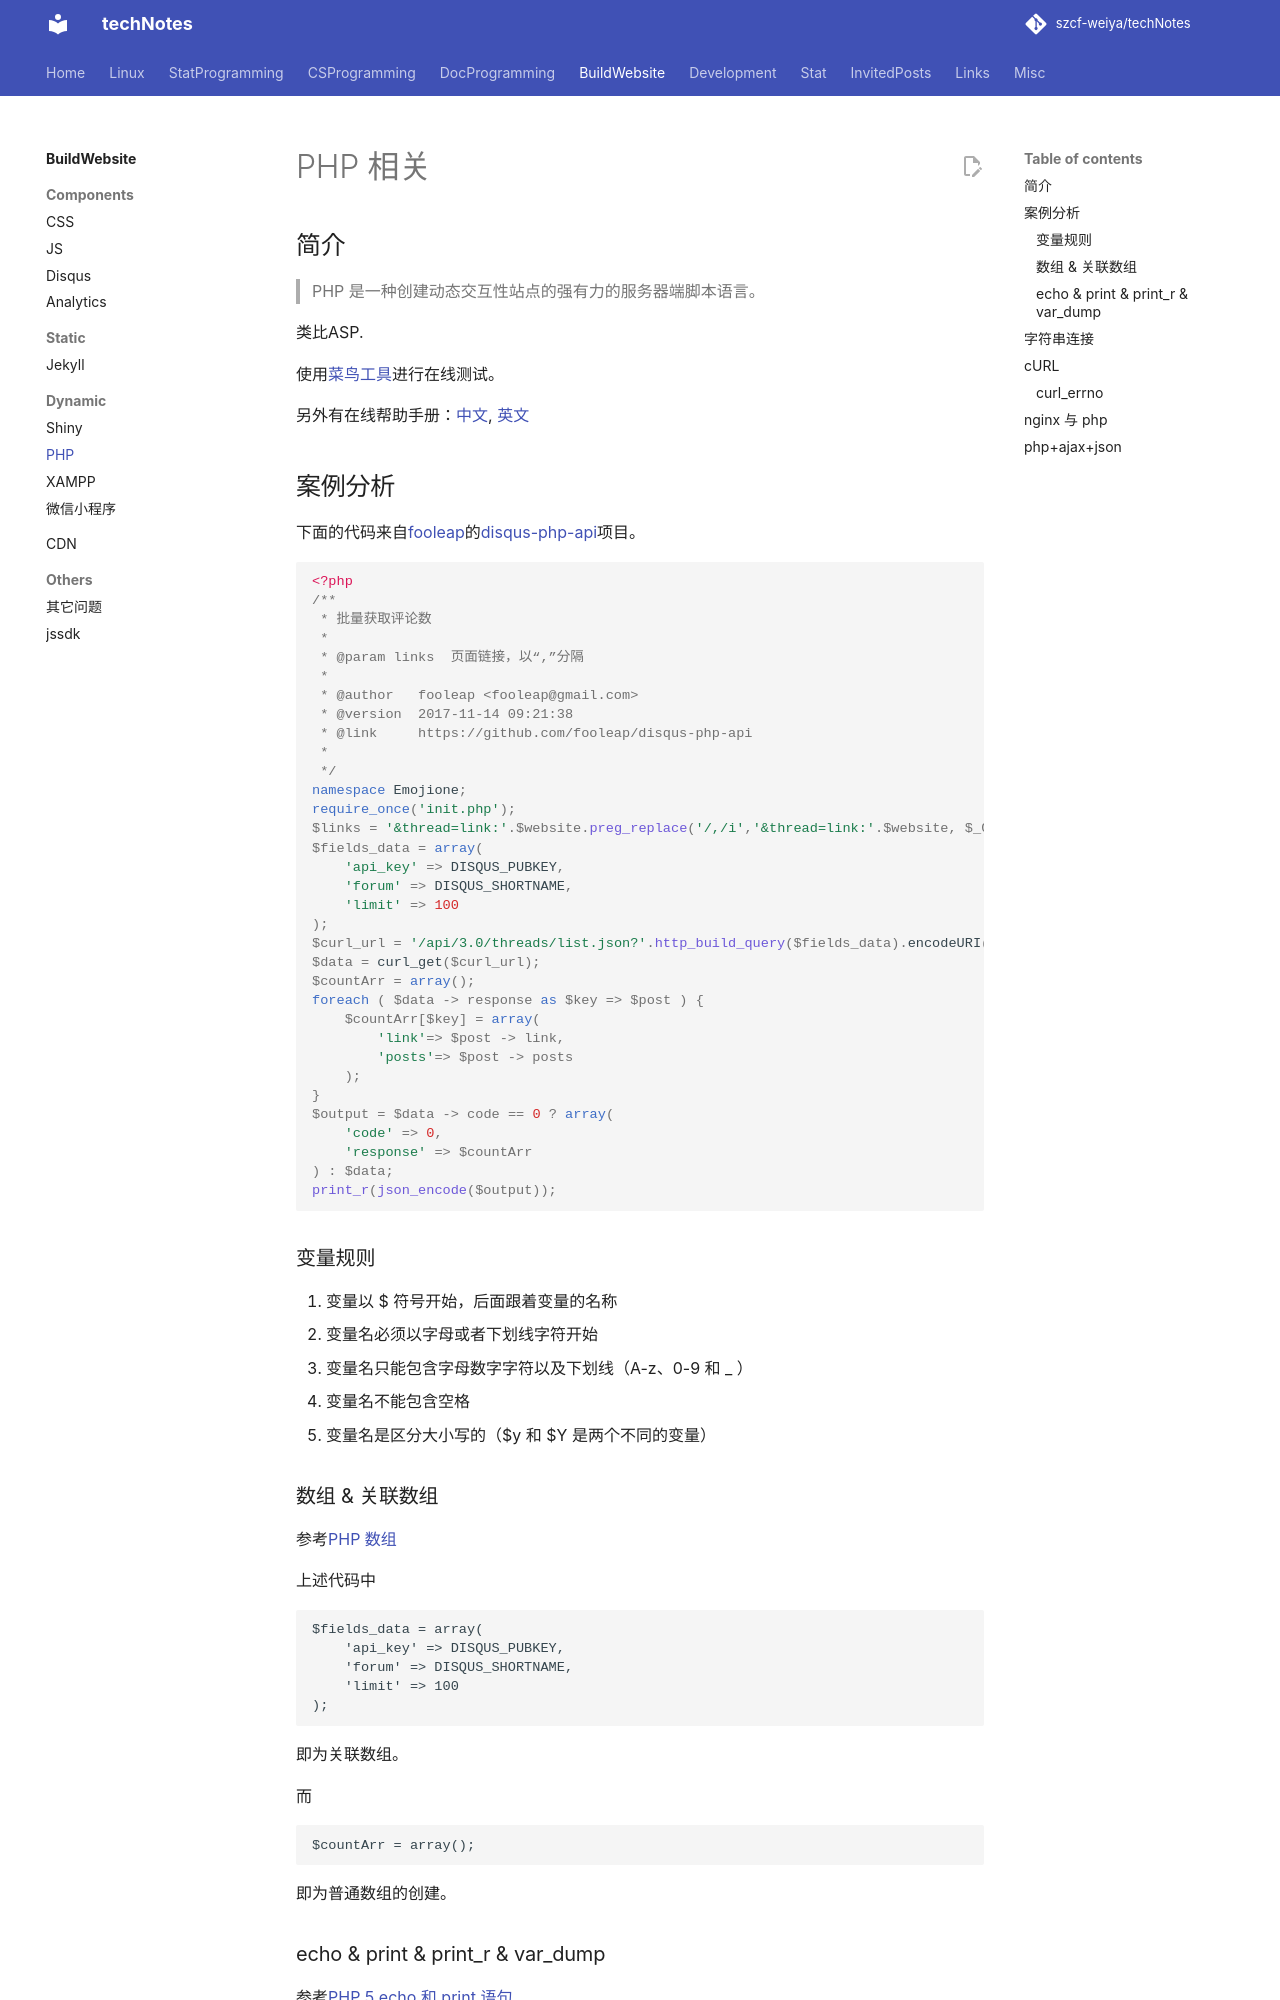

repository: szcf-weiya/techNotes · page: website/php/index.html · generator: mkdocs

# PHP 相关

## 简介

> PHP 是一种创建动态交互性站点的强有力的服务器端脚本语言。

类比ASP.

使用[菜鸟工具](https://c.runoob.com/compile/1)进行在线测试。

另外有在线帮助手册：[中文](http://www.php.net/manual/zh/), [英文](http://www.php.net/manual/en/)

## 案例分析

下面的代码来自[fooleap](mailto: fooleap@gmail.com)的[disqus-php-api](https://github.com/fooleap/disqus-php-api)项目。

```php
<?php
/**
 * 批量获取评论数
 *
 * @param links  页面链接，以“,”分隔
 *
 * @author   fooleap <fooleap@gmail.com>
 * @version  2017-11-14 09:21:38
 * @link     https://github.com/fooleap/disqus-php-api
 *
 */
namespace Emojione;
require_once('init.php');
$links = '&thread=link:'.$website.preg_replace('/,/i','&thread=link:'.$website, $_GET['links']);
$fields_data = array(
    'api_key' => DISQUS_PUBKEY,
    'forum' => DISQUS_SHORTNAME,
    'limit' => 100
);
$curl_url = '/api/3.0/threads/list.json?'.http_build_query($fields_data).encodeURI($links);
$data = curl_get($curl_url);
$countArr = array();
foreach ( $data -> response as $key => $post ) {
    $countArr[$key] = array(
        'link'=> $post -> link,
        'posts'=> $post -> posts
    );
}
$output = $data -> code == 0 ? array(
    'code' => 0,
    'response' => $countArr
) : $data;
print_r(json_encode($output)); 
```

### 变量规则

1. 变量以 $ 符号开始，后面跟着变量的名称
2. 变量名必须以字母或者下划线字符开始
3. 变量名只能包含字母数字字符以及下划线（A-z、0-9 和 _ ）
4. 变量名不能包含空格
5. 变量名是区分大小写的（$y 和 $Y 是两个不同的变量）

### 数组 & 关联数组

参考[PHP 数组](http://www.runoob.com/php/php-arrays.html)

上述代码中

```php
$fields_data = array(
    'api_key' => DISQUS_PUBKEY,
    'forum' => DISQUS_SHORTNAME,
    'limit' => 100
);
```
即为关联数组。

而
```php
$countArr = array();
```
即为普通数组的创建。

### echo & print & print_r & var\_dump

参考[PHP 5 echo 和 print 语句](http://www.runoob.com/php/php-echo-print.html)

1. echo - 可以输出一个或多个字符串
2. print - 只允许输出一个字符串，返回值总为 1
3. echo 输出的速度比 print 快， echo 没有返回值，print有返回值1。
4. print\_r() - 可以把字符串和数字简单地打印出来，而数组则以括起来的键和值得列表形式显示，并以Array开头。但print\_r()输出布尔值和NULL的结果没有意义，因为都是打印"\n"。因此用var_dump()函数更适合调试。
5. var_dump(): 判断一个变量的类型与长度,并输出变量的数值,如果变量有值输的是变量的值并回返数据类型。此函数显示关于一个或多个表达式的结构信息，包括表达式的类型与值。数组将递归展开值，通过缩进显示其结构。

## 字符串连接

参考[关于php几种字符串连接的效率比较(详解)](http://www.jb51.net/article/106407.htm)，文章得出结论方法一效率最低。

1. 直接用.来进行连接。

2. 用.=进行连接。

3. 先压入数组，再通过join函数连接。
